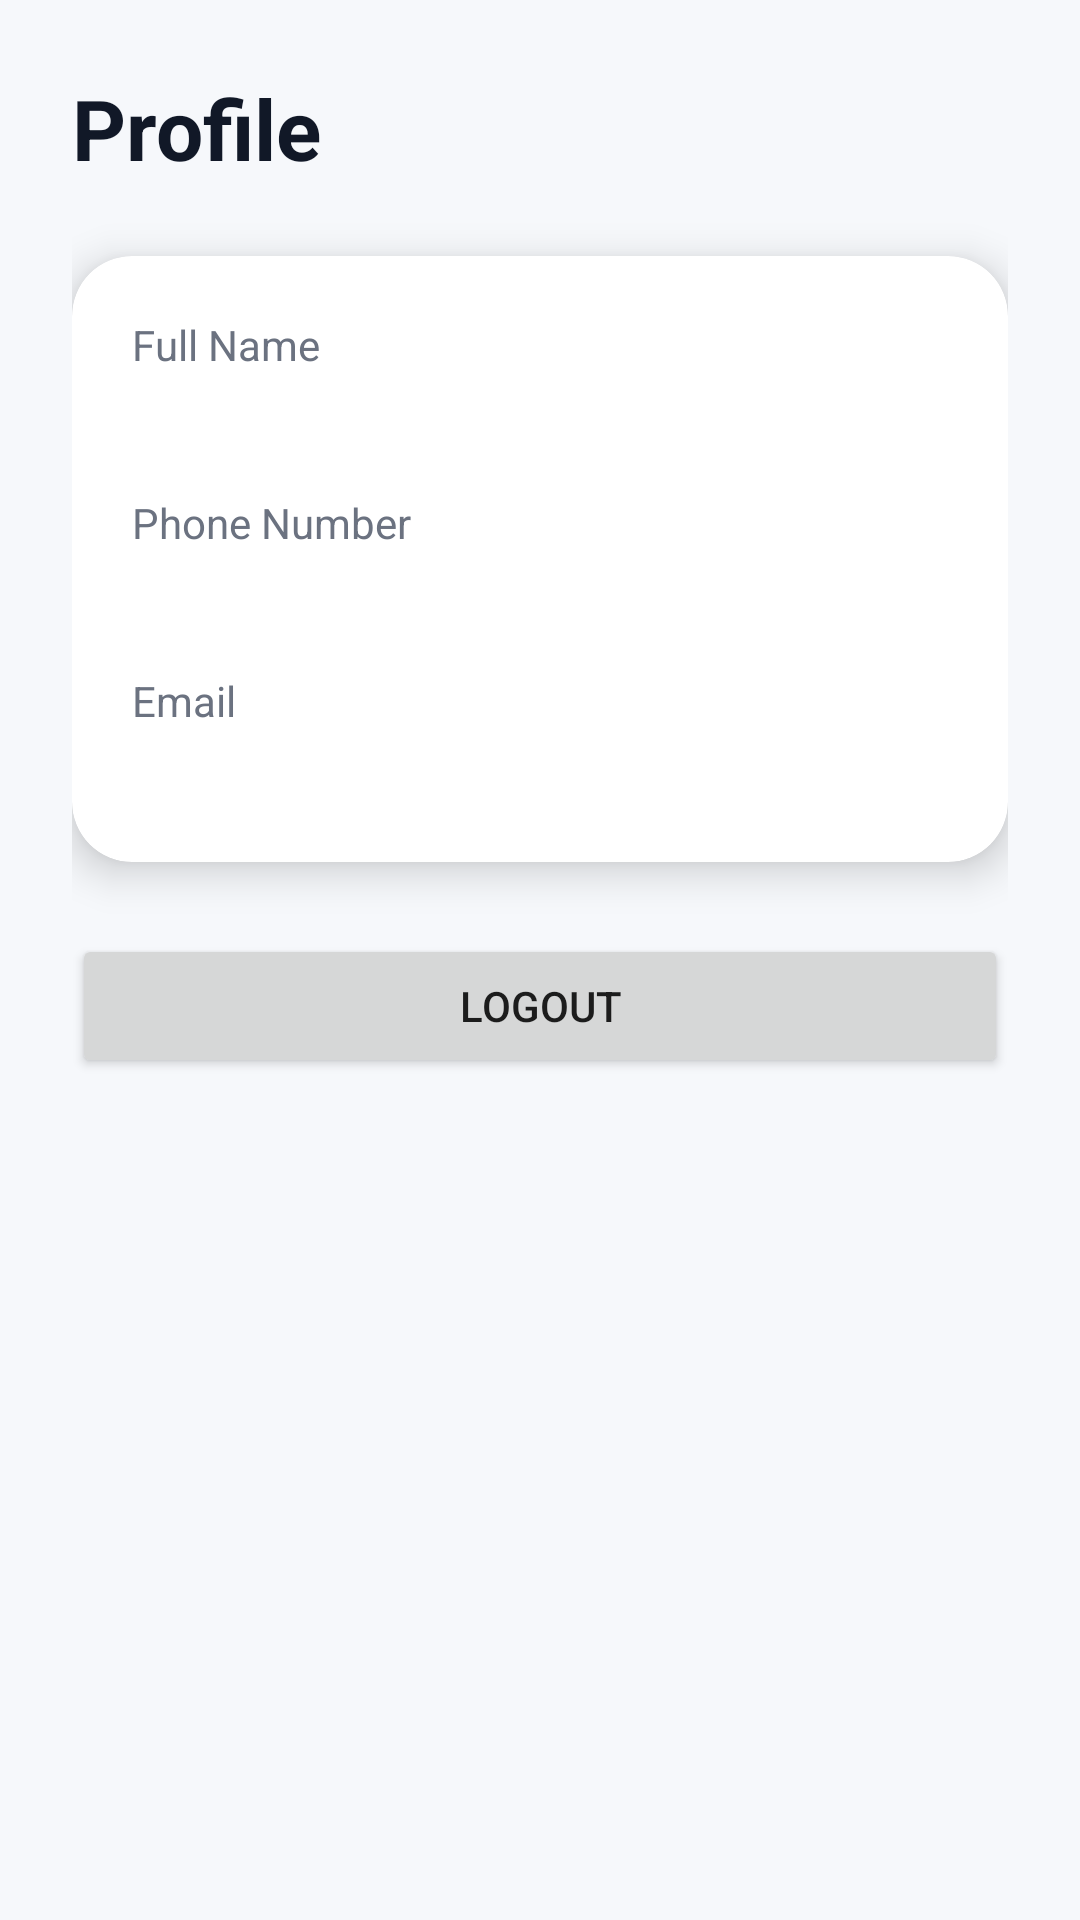

Here is an Android app screen rendered from its layout file. Give the layout XML and the strings, colors and styles it references.
<!-- AndroidManifest.xml: application theme Theme.FinSecureApp -->
<!-- res/layout/activity_profile.xml -->
<?xml version="1.0" encoding="utf-8"?>
<ScrollView xmlns:android="http://schemas.android.com/apk/res/android"
    android:layout_width="match_parent"
    android:layout_height="match_parent"
    android:background="#F6F8FB">

    <LinearLayout
        android:layout_width="match_parent"
        android:layout_height="wrap_content"
        android:orientation="vertical"
        android:padding="24dp">

        <TextView
            android:layout_width="wrap_content"
            android:layout_height="wrap_content"
            android:text="Profile"
            android:textSize="28sp"
            android:textStyle="bold"
            android:textColor="#111827"
            android:layout_marginBottom="24dp" />

        <androidx.cardview.widget.CardView
            android:layout_width="match_parent"
            android:layout_height="wrap_content"
            app:cardCornerRadius="20dp"
            app:cardElevation="8dp"
            app:cardBackgroundColor="#FFFFFF"
            xmlns:app="http://schemas.android.com/apk/res-auto">

            <LinearLayout
                android:layout_width="match_parent"
                android:layout_height="wrap_content"
                android:orientation="vertical"
                android:padding="20dp">

                <TextView
                    android:layout_width="wrap_content"
                    android:layout_height="wrap_content"
                    android:text="Full Name"
                    android:textColor="#6B7280" />

                <TextView
                    android:id="@+id/tvFullName"
                    android:layout_width="wrap_content"
                    android:layout_height="wrap_content"
                    android:textStyle="bold"
                    android:textSize="18sp"
                    android:layout_marginBottom="16dp" />

                <TextView
                    android:layout_width="wrap_content"
                    android:layout_height="wrap_content"
                    android:text="Phone Number"
                    android:textColor="#6B7280" />

                <TextView
                    android:id="@+id/tvPhoneNumber"
                    android:layout_width="wrap_content"
                    android:layout_height="wrap_content"
                    android:textStyle="bold"
                    android:textSize="18sp"
                    android:layout_marginBottom="16dp" />

                <TextView
                    android:layout_width="wrap_content"
                    android:layout_height="wrap_content"
                    android:text="Email"
                    android:textColor="#6B7280" />

                <TextView
                    android:id="@+id/tvEmail"
                    android:layout_width="wrap_content"
                    android:layout_height="wrap_content"
                    android:textStyle="bold"
                    android:textSize="18sp" />
            </LinearLayout>
        </androidx.cardview.widget.CardView>

        <Button
            android:id="@+id/btnLogout"
            android:layout_width="match_parent"
            android:layout_height="wrap_content"
            android:text="Logout"
            android:layout_marginTop="24dp" />
    </LinearLayout>
</ScrollView>
<!-- resources referenced by this layout -->
<resources>
  <style name="Theme.FinSecureApp" parent="Theme.MaterialComponents.DayNight.NoActionBar" />
</resources>
